Run: headless pygame with SDL's dummy video driver; simulated clock (each Clock.tick advances the game by its frame time, no real sleeping); random seed 0; keys injected as events and as key.get_pressed() state; no mouse input.
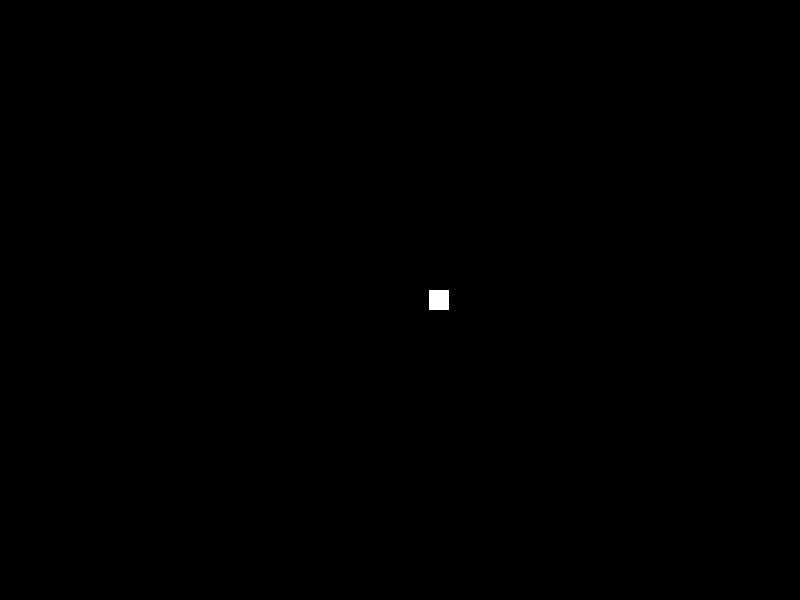
Frame 1 of 4 · flips 1–60 · no input
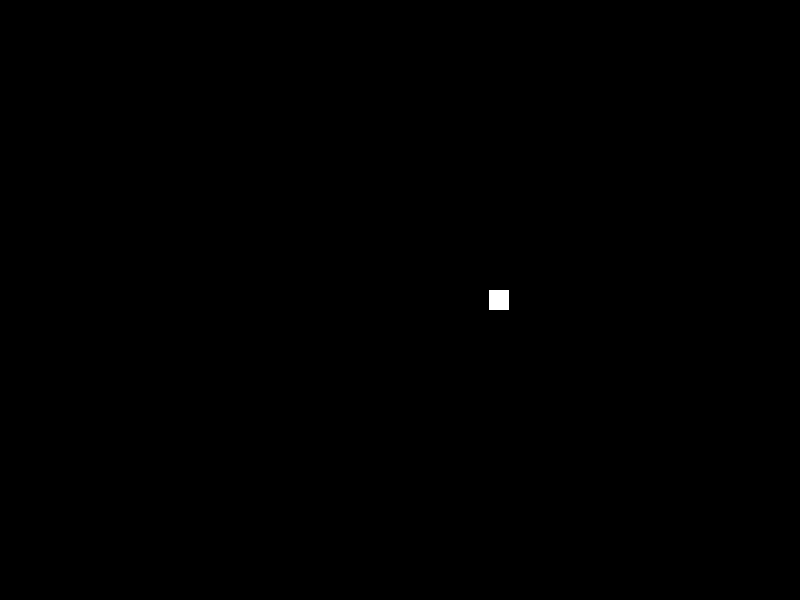
Frame 2 of 4 · flips 61–180 · tapped SPACE, RETURN · held RIGHT (→), D
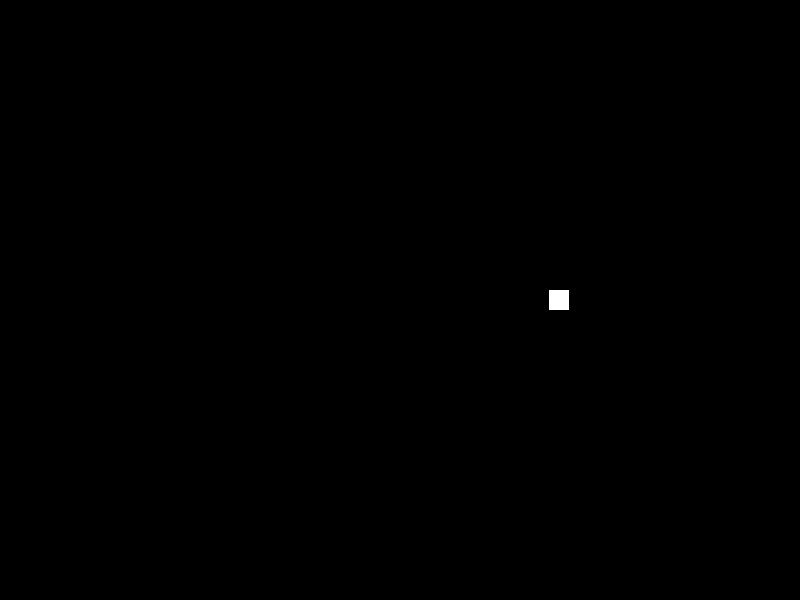
Frame 3 of 4 · flips 181–300 · held DOWN (↓), S
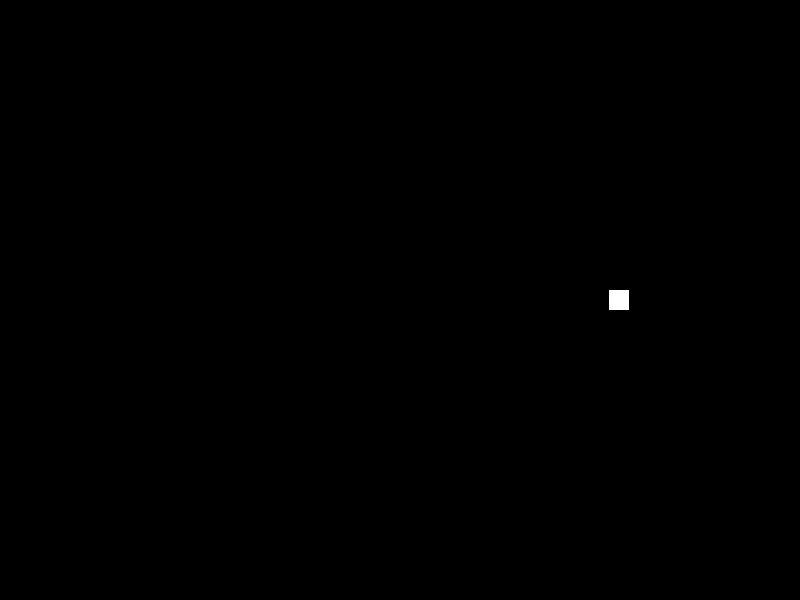
Frame 4 of 4 · flips 301–420 · held LEFT (←), A, UP (↑), W

The pygame program that drew these frames:

import time

import pygame

WIDTH = 800
HEIGHT = 600

def narysuj_piksel(x,y):
    screen.set_at((x, y), (255, 255, 255))

def narysuj_kwadrat(x,y):
    pygame.draw.rect(screen, (255, 255, 255), (x, y - 10, 20, 20))

def wyswietl():
    pygame.display.flip()

def wymarz():
    screen.fill((0, 0, 0))
    pygame.display.flip()

# pygame.init() uruchamia wszystkie moduły pygame (dźwięk, ekran, czcionki itd.)
# Trzeba to wywołać przed użyciem czegokolwiek z pygame
pygame.init()

# set_mode() tworzy okno o podanym rozmiarze (szerokość, wysokość) w pikselach
# Zwraca "surface" — to jest nasz ekran, na którym rysujemy
screen = pygame.display.set_mode((WIDTH, HEIGHT))
pygame.display.set_caption("Pixel")

# fill() wypełnia cały ekran jednym kolorem (R, G, B) — tutaj czarnym
screen.fill((0, 0, 0))

# set_at() ustawia kolor JEDNEGO piksela na pozycji (x, y)
# To jest najniższy poziom rysowania — dosłownie jeden punkt na ekranie
cx = WIDTH // 2
cy = HEIGHT // 2
# screen.set_at((cx, cy), (255, 255, 255))

# flip() "przerzuca" to co narysowaliśmy na ekran
# Pygame rysuje najpierw w pamięci (buforze), a flip() pokazuje wynik
# Bez flip() nic nie zobaczymy — ekran pozostanie pusty
pygame.display.flip()

# Pętla gry — program działa dopóki nie zamkniemy okna
# pygame.event.get() sprawdza co się dzieje (kliknięcia, klawisze, zamknięcie)
# Bez tej pętli okno by się otworzyło i natychmiast zamknęło
running = True
x = cx
y = cy

# -----------------------------------------------------------------------

idziemy_w_prawo = True

while running:
    
    narysuj_kwadrat(x, y)
    wyswietl()
    
    if idziemy_w_prawo:
        x = x + 1
    else:
        x = x - 1
    
    if x == 800-10:
        idziemy_w_prawo = False
    elif x == 0:
        idziemy_w_prawo = True
        
    time.sleep(0.003)
    wymarz()
        
    print(x+1)
    

# ----------------------------------------------------------------------

    for event in pygame.event.get():
        if event.type == pygame.QUIT:
            running = False

# quit() zamyka pygame i zwalnia zasoby (pamięć, okno)
pygame.quit()
